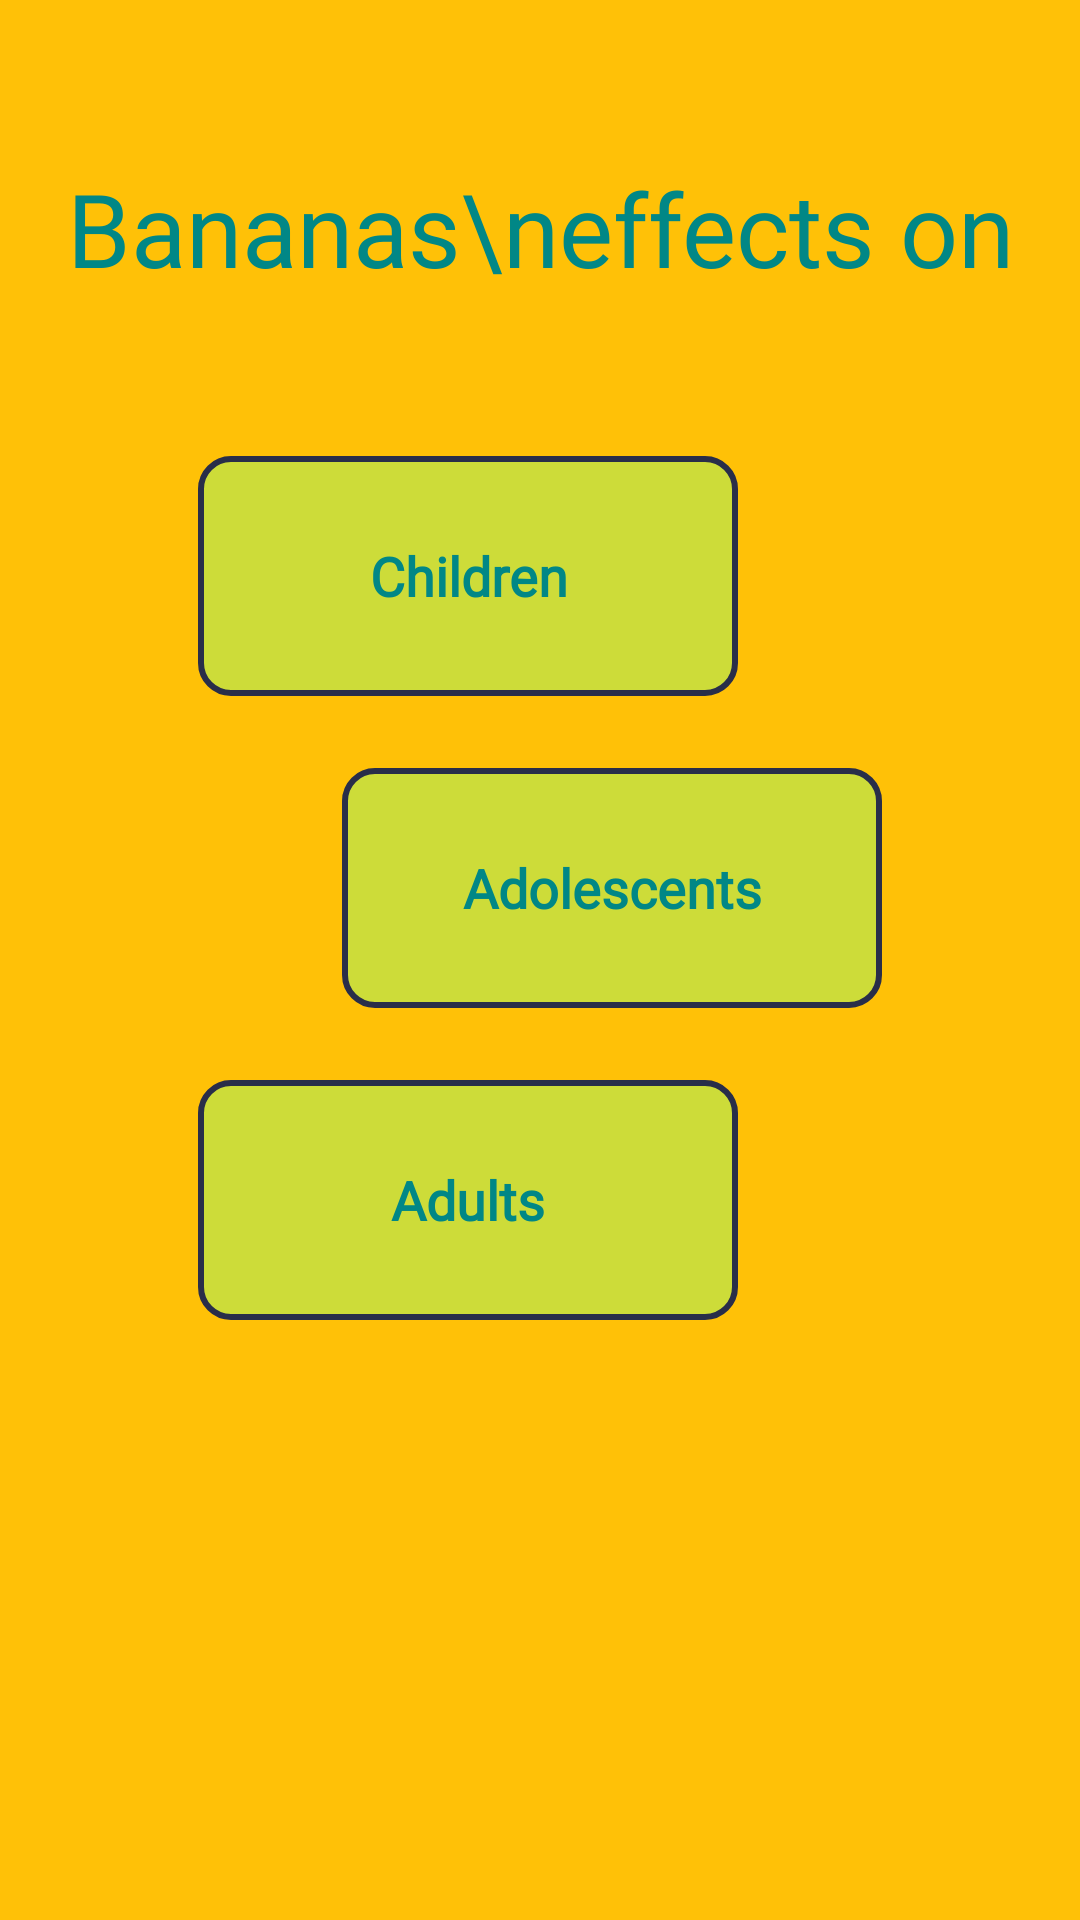

This screen was rendered from an Android layout file. Write that file and the resources it references.
<!-- AndroidManifest.xml: application theme Theme.Bananas -->
<!-- res/layout/activity_types.xml -->
<?xml version="1.0" encoding="utf-8"?>
<androidx.constraintlayout.widget.ConstraintLayout xmlns:android="http://schemas.android.com/apk/res/android"
    xmlns:app="http://schemas.android.com/apk/res-auto"
    xmlns:tools="http://schemas.android.com/tools"
    android:layout_width="match_parent"
    android:layout_height="match_parent"
    android:background="#FFC107"
    tools:context=".TypesActivity">

    <TextView
        android:id="@+id/eiffelTowerTextView"
        android:layout_width="wrap_content"
        android:layout_height="wrap_content"
        android:fontFamily="@font/alfa_slab_one"
        android:text="Bananas\neffects on"
        android:textColor="@color/teal_700"
        android:textAlignment="center"
        android:textSize="34sp"
        app:layout_constraintBottom_toTopOf="@+id/chidrenButton"
        app:layout_constraintEnd_toEndOf="parent"
        app:layout_constraintStart_toStartOf="parent"
        app:layout_constraintTop_toTopOf="parent" />

    <TextView
        android:id="@+id/adultsButton"
        android:layout_width="180dp"
        android:layout_height="80dp"
        android:layout_marginTop="24dp"
        android:background="@drawable/bg_textview"
        android:fontFamily="@font/alfa_slab_one"
        android:gravity="center"
        android:text="Adults"
        android:textColor="@color/teal_700"
        android:textSize="18sp"
        android:layout_marginEnd="48dp"
        android:textStyle="bold"
        app:layout_constraintEnd_toEndOf="parent"
        app:layout_constraintStart_toStartOf="parent"
        app:layout_constraintTop_toBottomOf="@+id/adolescentsButton" />

    <TextView
        android:id="@+id/chidrenButton"
        android:layout_width="180dp"
        android:layout_height="80dp"
        android:layout_marginBottom="24dp"
        android:background="@drawable/bg_textview"
        android:fontFamily="@font/alfa_slab_one"
        android:gravity="center"
        android:text="Children"
        android:layout_marginEnd="48dp"
        android:textColor="@color/teal_700"
        android:textSize="18sp"
        android:textStyle="bold"
        app:layout_constraintBottom_toTopOf="@+id/adolescentsButton"
        app:layout_constraintEnd_toEndOf="parent"
        app:layout_constraintStart_toStartOf="parent" />

    <TextView
        android:id="@+id/adolescentsButton"
        android:layout_width="180dp"
        android:layout_height="80dp"
        android:layout_marginBottom="48dp"
        android:background="@drawable/bg_textview"
        android:fontFamily="@font/alfa_slab_one"
        android:gravity="center"
        android:text="Adolescents"
        android:textColor="@color/teal_700"
        android:textSize="18sp"
        android:layout_marginStart="48dp"
        android:textStyle="bold"
        app:layout_constraintBottom_toBottomOf="parent"
        app:layout_constraintEnd_toEndOf="parent"
        app:layout_constraintStart_toStartOf="parent"
        app:layout_constraintTop_toTopOf="parent" />


</androidx.constraintlayout.widget.ConstraintLayout>
<!-- resources referenced by this layout -->
<resources>
  <!-- drawable bg_textview (drawable) -->
  <?xml version="1.0" encoding="utf-8"?>
  <shape xmlns:android="http://schemas.android.com/apk/res/android"
      xmlns:tools="http://schemas.android.com/tools">
  
      <corners android:radius="10dp" />
      <solid android:color="#CDDC39" />
      <stroke android:color="#292E49"
          android:width="2dp"/>
  
  </shape>
  <style name="Theme.Bananas" parent="Theme.MaterialComponents.DayNight.NoActionBar">
          
          <item name="colorPrimary">@color/purple_500</item>
          <item name="colorPrimaryVariant">@color/purple_700</item>
          <item name="colorOnPrimary">@color/white</item>
          
          <item name="colorSecondary">@color/teal_200</item>
          <item name="colorSecondaryVariant">@color/teal_700</item>
          <item name="colorOnSecondary">@color/black</item>
          
          <item name="android:statusBarColor">?attr/colorPrimaryVariant</item>
          
      </style>
  <!-- not gathered from this repository: default colours our renderer supplied (Android Studio template values) -->
  <color name="purple_500">#FF6200EE</color>
  <color name="purple_700">#FF3700B3</color>
  <color name="teal_200">#FF03DAC5</color>
  <color name="teal_700">#FF018786</color>
  <color name="black">#FF000000</color>
  <color name="white">#FFFFFFFF</color>
</resources>
